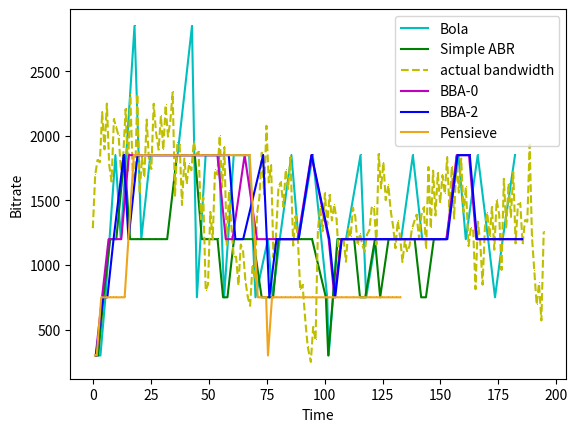

This figure's Python source:
import math
import matplotlib.pyplot as plt
import numpy as np

def get_prob_succ(p, n):
    return n * p * math.pow(1-p, n-1)

def get_prob_idle(p,n):
    return math.pow(1-p, n-1)


def get_utilization(p, n, z, k):
    a = 1.0/(z*k)
    b = 1 - get_prob_idle(p, n/k)
    return get_prob_succ(p, n/k) / (a + b)


listk = [1, 2, 3, 4, 5, 6]
listcolor = ['c', 'g', 'b', 'y', 'm', '#EEA51B']
def main():

    actual_bandwidth = [1285, 1693, 1812, 1795, 2182, 1895, 2249, 1775, 1646, 2128, 2064, 2000, 1732, 1853, 2206, 1731, 2312, 1731, 1639, 2323, 1558, 1836, 1679, 2125, 1805, 1743, 2247, 2024, 1893, 2153, 1892, 2236, 1994, 2110, 2335, 1536, 1941, 1929, 1464, 1824, 1628, 1780, 1733, 1952, 1859, 1876, 1355, 1523, 802, 850, 1411, 1198, 1733, 1699, 2000, 1600, 1910, 1151, 1572, 1303, 1061, 1064, 842, 1158, 1104, 879, 751, 684, 994, 891, 1401, 1529, 1869, 1547, 2077, 1639, 1771, 1058, 1199, 1607, 1639, 1451, 1738, 1589, 1834, 1150, 1377, 1201, 807, 846, 568, 369, 250, 521, 418, 1270, 1449, 1261, 1554, 1311, 1541, 1345, 1467, 1350, 1035, 1190, 1202, 1025, 1277, 1218, 1444, 1374, 1154, 1243, 1152, 1104, 1237, 1268, 1444, 1451, 1157, 1858, 1594, 1793, 1502, 1617, 1416, 1299, 1130, 1340, 1216, 1023, 1190, 1102, 1147, 1276, 1335, 1389, 1204, 1388, 1445, 1126, 1758, 1285, 1730, 1383, 1710, 1480, 1693, 1552, 1833, 1421, 1760, 1360, 1838, 1560, 1824, 1410, 1602, 1147, 1290, 1266, 813, 1335, 1180, 848, 1292, 1405, 1220, 1448, 1118, 1502, 1393, 962, 1667, 1291, 1630, 1372, 1719, 1167, 1469, 1476, 1161, 1346, 1335, 1932, 1215, 951, 694, 858, 571, 1259]

    actual_time = [0.0, 1.01, 2.02, 3.03, 4.04, 5.05, 6.06, 7.06, 8.08, 9.09, 10.11, 11.12, 12.13, 13.15, 14.16, 15.16, 16.17, 17.19, 18.19, 19.2, 20.21, 21.21, 22.23, 23.23, 24.24, 25.25, 26.26, 27.28, 28.38, 29.38, 30.4, 31.41, 32.42, 33.43, 34.44, 35.45, 36.46, 37.47, 38.48, 39.49, 40.49, 41.5, 42.52, 43.54, 44.55, 45.65, 46.65, 47.67, 48.7, 49.7, 50.71, 51.72, 52.72, 53.73, 54.74, 55.74, 56.75, 57.76, 58.77, 59.78, 60.8, 61.81, 62.83, 63.83, 64.84, 65.84, 66.86, 67.87, 68.87, 69.88, 70.89, 71.9, 72.9, 73.91, 74.91, 75.92, 76.92, 77.95, 78.95, 80.12, 81.12, 82.24, 83.24, 84.25, 85.26, 86.46, 87.46, 88.47, 89.48, 90.49, 91.7, 92.71, 94.06, 95.07, 96.1, 97.11, 98.12, 99.12, 100.13, 101.14, 102.15, 103.16, 104.17, 105.18, 106.19, 107.2, 108.2, 109.21, 110.22, 111.22, 112.23, 113.24, 114.25, 115.26, 116.3, 117.3, 118.31, 119.31, 120.32, 121.33, 122.35, 123.35, 124.36, 125.37, 126.37, 127.53, 128.55, 129.57, 130.57, 131.57, 132.58, 133.6, 134.62, 135.63, 136.63, 137.65, 138.66, 139.67, 140.78, 141.78, 142.79, 143.79, 144.8, 145.81, 146.82, 147.83, 148.84, 149.84, 150.85, 151.86, 152.87, 153.88, 154.89, 155.89, 156.9, 157.92, 158.93, 159.95, 160.96, 162.11, 163.11, 164.12, 165.12, 166.13, 167.15, 168.16, 169.17, 170.18, 171.19, 172.21, 173.22, 174.24, 175.32, 176.33, 177.35, 178.36, 179.38, 180.39, 181.4, 182.41, 183.42, 184.43, 185.44, 186.45, 187.46, 188.47, 189.48, 190.48, 191.49, 192.51, 193.53, 194.55]

    bola_bitrate = [300, 300, 300, 750, 1850, 1200, 2850, 1200, 1850, 1850, 1850, 1850, 2850, 750, 1850, 1850, 750, 1850, 1850, 750, 1200, 750, 1200, 1850, 1200, 1850, 750, 300, 1200, 1200, 1850, 750, 1200, 1200, 1200, 1200, 1850, 1200, 1200, 1200, 1200, 1850, 1200, 1850, 1200, 750, 1200, 1850]

    bola_time = [1.2443411350250244, 2.3154091835021973, 3.2865781784057617, 5.439603090286255, 9.746171951293945, 12.078492879867554, 17.985198974609375, 20.912617921829224, 24.820526838302612, 28.92809772491455, 32.86475467681885, 36.55871653556824, 42.78129553794861, 44.90707063674927, 48.6719286441803, 54.43717670440674, 56.643773794174194, 60.79132890701294, 67.45350694656372, 70.17582488059998, 75.56206703186035, 77.55996894836426, 80.66409707069397, 85.68360018730164, 88.74833917617798, 94.90237021446228, 101.12241125106812, 101.76186323165894, 105.48293137550354, 109.25090837478638, 115.49895644187927, 117.94506931304932, 122.08979845046997, 126.26961350440979, 129.71341753005981, 133.02369570732117, 138.08785963058472, 142.13263368606567, 145.94164061546326, 149.3540654182434, 152.50764727592468, 157.74602031707764, 160.9103925228119, 166.07176542282104, 170.56297540664673, 173.52705454826355, 176.85557341575623, 182.15436339378357]

    simple_bitrate = [300, 300, 750, 1200, 1200, 1850, 1200, 1200, 1200, 1200, 1200, 1200, 1200, 1850, 1850, 1850, 1200, 1200, 1200, 750, 750, 1200, 1200, 1200, 750, 750, 750, 1200, 1200, 1200, 1200, 1200, 750, 300, 1200, 1200, 1200, 750, 750, 1200, 750, 1200, 1200, 1200, 1200, 750, 750, 1200, 1200]

    simple_time = [1.244940996170044, 2.3170061111450195, 4.581942081451416, 7.5024802684783936, 10.121013402938843, 13.652711391448975, 16.056305408477783, 19.115317344665527, 21.59243130683899, 24.043925285339355, 26.934123277664185, 29.5773823261261, 32.079901456832886, 36.298038482666016, 39.68404150009155, 44.01900362968445, 47.028101682662964, 49.57823371887207, 53.81323575973511, 56.19011378288269, 58.081140756607056, 60.91263675689697, 64.90245866775513, 69.19771265983582, 72.84916663169861, 75.69278645515442, 77.7885913848877, 80.0477843284607, 83.75772547721863, 87.14270043373108, 89.91541647911072, 94.5946614742279, 100.54791951179504, 101.56618356704712, 105.66412663459778, 109.18857264518738, 112.74862265586853, 115.26761269569397, 117.53364968299866, 121.72606182098389, 123.97174096107483, 127.60533308982849, 130.65265607833862, 134.4427251815796, 138.86310124397278, 141.6681673526764, 143.72408843040466, 147.12720131874084, 149.42257809638977]

    bba0_bitrate = [300, 750, 1200, 1200, 1200, 1850, 1850, 1850, 1850, 1850, 1850, 1850, 1850, 1850, 1850, 1200, 1200, 1850, 1200, 1200, 1200, 1200, 1200, 1200, 1850, 1200, 750, 1200, 1200, 1200, 1200, 1200, 1200, 1200, 1200, 1200, 1200, 1200, 1200, 1200, 1850, 1850, 1200, 1200, 1200, 1200, 1200, 1200]

    bba0_time = [1.243783950805664, 3.9784488677978516, 6.804550886154175, 9.397444725036621, 12.284958839416504, 15.560306787490845, 19.56273579597473, 24.11568570137024, 27.99988079071045, 31.879920959472656, 35.724108934402466, 39.425930976867676, 43.91866087913513, 48.75697088241577, 53.76241683959961, 57.35426592826843, 60.26441693305969, 65.50452780723572, 70.83303880691528, 75.84558486938477, 78.85052490234375, 81.67665600776672, 85.65760898590088, 88.45989799499512, 94.2859239578247, 101.74802589416504, 104.2609977722168, 107.15108370780945, 111.24135088920593, 115.70022392272949, 119.35408902168274, 123.67562294006348, 127.14523673057556, 130.46450662612915, 134.59060955047607, 138.79227447509766, 142.2063343524933, 145.83115148544312, 149.3509624004364, 152.613938331604, 156.99373936653137, 162.31739139556885, 165.42372918128967, 169.99320220947266, 174.40827536582947, 178.47113943099976, 181.7927634716034, 184.9670205116272]

    bba2_bitrate = [300, 750, 750, 1200, 1850, 1200, 1850, 1850, 1850, 1850, 1850, 1850, 1850, 1850, 1850, 1850, 1200, 1200, 1850, 750, 1200, 1200, 1200, 1200, 1850, 1200, 750, 1200, 1200, 1200, 1200, 1200, 1200, 1200, 1200, 1200, 1200, 1200, 1200, 1200, 1850, 1850, 1200, 1200, 1200, 1200, 1200, 1200]

    bba2_time = [1.3915410041809082, 4.402160167694092, 6.270705223083496, 8.948353290557861, 13.302777290344238, 15.392072439193726, 19.29208731651306, 23.896162271499634, 27.834773302078247, 31.71608328819275, 35.64109420776367, 39.205878019332886, 43.66144514083862, 48.525339126586914, 52.605446100234985, 58.65846514701843, 61.498499155044556, 64.87340116500854, 73.47115111351013, 76.16818308830261, 79.23541212081909, 82.05271005630493, 86.00999712944031, 88.82138991355896, 94.3894739151001, 102.04296588897705, 104.57458782196045, 107.41492199897766, 111.46292805671692, 115.99146008491516, 119.61151123046875, 123.94582414627075, 127.5030243396759, 130.75606727600098, 134.77266335487366, 138.98780226707458, 142.45442938804626, 146.09457230567932, 149.6547873020172, 152.95785522460938, 157.35813736915588, 162.63673329353333, 165.7509171962738, 170.25946617126465, 174.69509625434875, 178.76300716400146, 182.1160752773285, 185.25726914405823]

    pensieve_bitrate = [300, 300, 750, 750, 750, 750, 750, 750, 750, 1850, 1850, 1850, 1850, 1850, 1850, 1850, 1850, 1850, 1850, 1850, 1850, 750, 750, 300, 750, 750, 750, 750, 750, 750, 750, 750, 750, 750, 750, 750, 750, 750, 750, 750, 750, 750, 750, 750, 750, 750, 750, 750]

    pensieve_time = [0.9087679386138916, 1.6760249137878418, 3.64608097076416, 5.602277994155884, 7.455485820770264, 8.782763719558716, 10.145734786987305, 12.241236925125122, 13.731189012527466, 17.688079118728638, 21.76269817352295, 25.915537118911743, 30.025827169418335, 34.305769205093384, 37.571394205093384, 41.53853631019592, 46.30862236022949, 50.409589529037476, 56.95306158065796, 61.31447958946228, 67.68096947669983, 71.17839360237122, 74.77313947677612, 75.5685625076294, 77.32097434997559, 79.10618329048157, 81.13429617881775, 83.03362321853638, 85.21098327636719, 87.31042122840881, 89.08657002449036, 91.50590014457703, 94.66251516342163, 100.75514531135559, 103.1669054031372, 105.28762221336365, 107.16125917434692, 109.41201210021973, 112.1328980922699, 114.90938091278076, 116.97826910018921, 119.63619995117188, 122.28390407562256, 124.93376588821411, 127.19420790672302, 129.13271188735962, 130.88045597076416, 132.66941714286804]

    plt.plot(bola_time, bola_bitrate, label="Bola", color=listcolor[0], marker=',')
    plt.plot(simple_time, simple_bitrate, label="Simple ABR", color=listcolor[1], marker=',')
    plt.plot(actual_time, actual_bandwidth, label="actual bandwidth", color=listcolor[3], marker=',', linestyle='dashed')
    plt.plot(bba0_time, bba0_bitrate, label="BBA-0", color=listcolor[4], marker=',')
    plt.plot(bba2_time, bba2_bitrate, label="BBA-2", color=listcolor[2], marker=',')
    plt.plot(pensieve_time, pensieve_bitrate, label="Pensieve", color=listcolor[5], marker=',')
    plt.ylabel("Bitrate")
    plt.xlabel("Time")
    plt.legend(loc='best')
    plt.show()


main()
